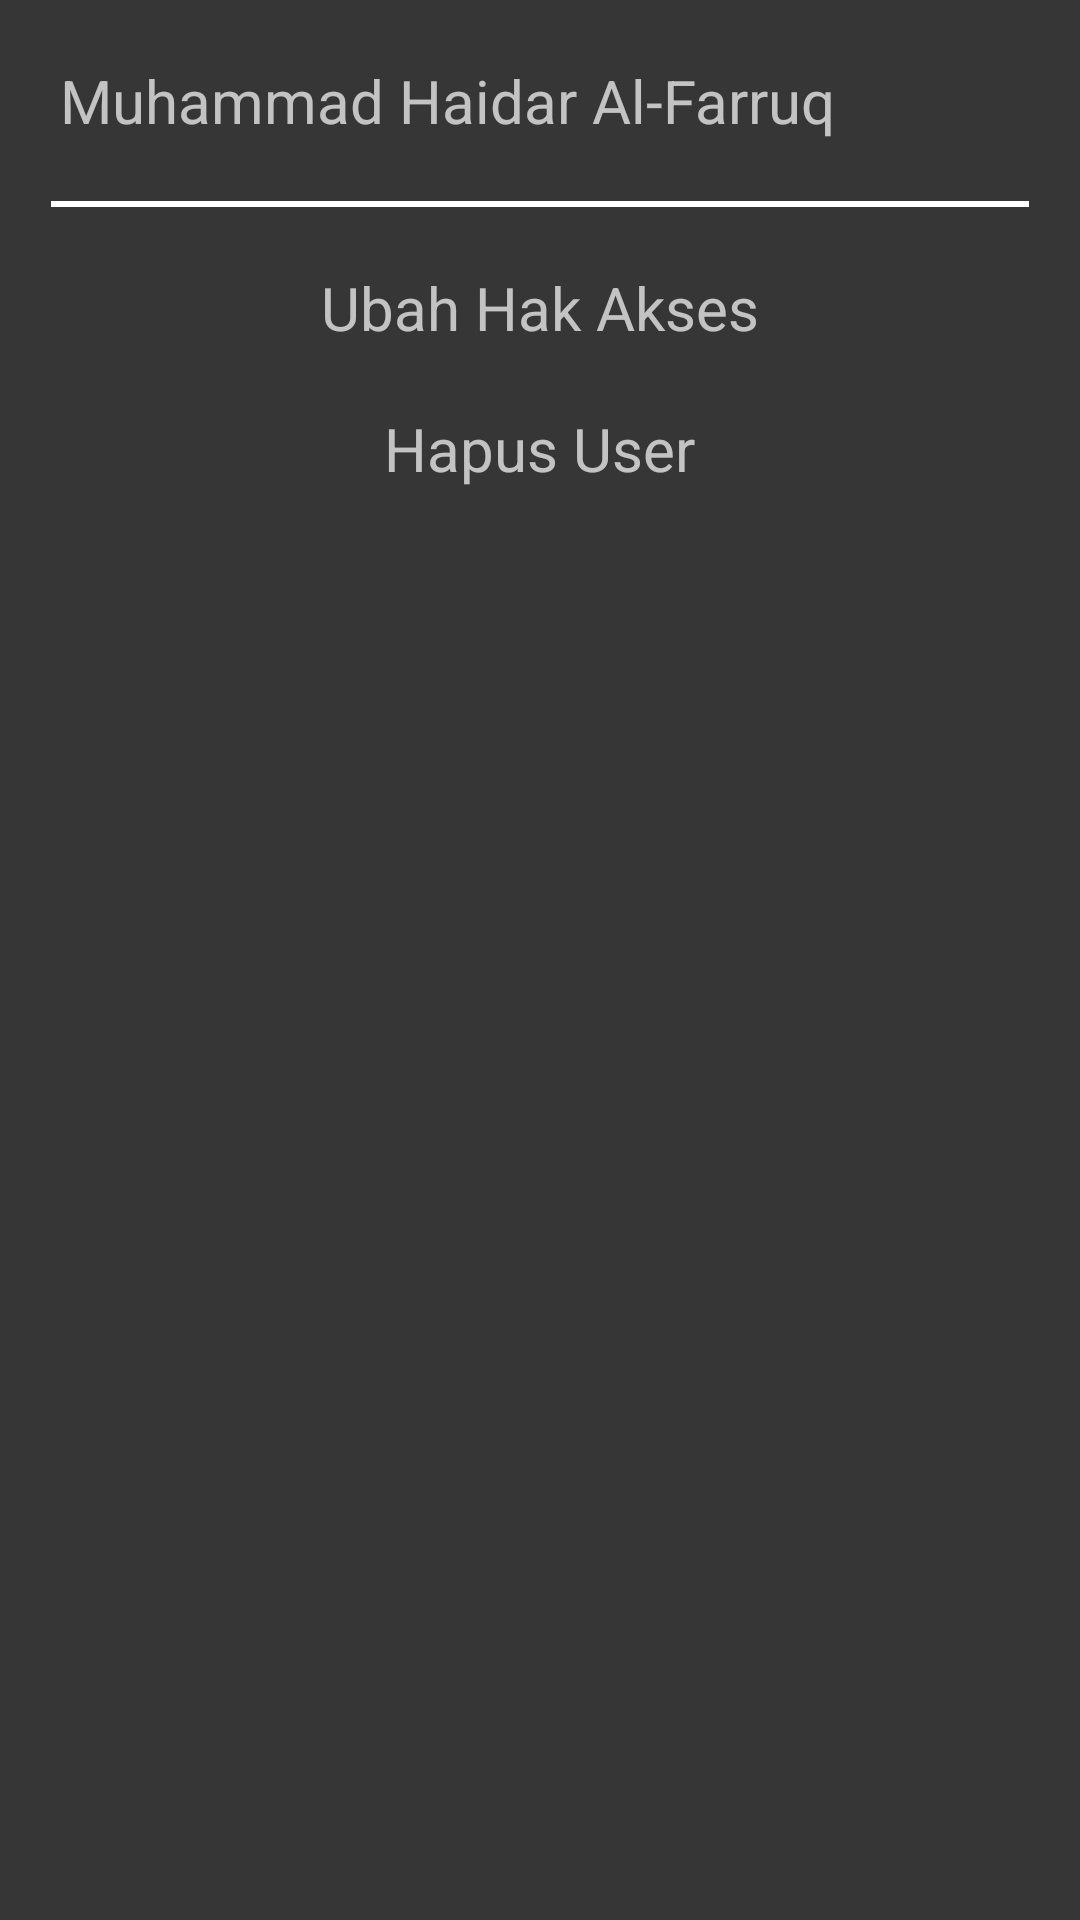

Write the Android layout XML for this screen, with the resource values it uses.
<!-- AndroidManifest.xml: application theme Theme.StockWise -->
<!-- res/layout/popup_detail_kelola_akun_user.xml -->
<?xml version="1.0" encoding="utf-8"?>
<LinearLayout
    xmlns:android="http://schemas.android.com/apk/res/android"
    android:layout_width="match_parent"
    android:layout_height="wrap_content"
    android:orientation="vertical"
    android:background="@color/gray_background">
    <TextView
        android:id="@+id/userNameTextView"
        android:layout_width="match_parent"
        android:layout_height="wrap_content"
        android:text="Muhammad Haidar Al-Farruq"
        android:textSize="20dp"
        android:layout_margin="20dp"/>
    <View
        android:layout_width="match_parent"
        android:layout_height="2dp"
        android:background="@color/white"
        android:layout_marginHorizontal="17dp"/>
    <LinearLayout
        android:layout_width="match_parent"
        android:layout_height="match_parent"
        android:orientation="vertical"
        android:layout_marginHorizontal="30dp"
        android:layout_marginTop="20dp">
        <TextView
            android:id="@+id/accessButton"
            android:layout_width="wrap_content"
            android:layout_height="wrap_content"
            android:text="Ubah Hak Akses"
            android:layout_gravity="center"
            android:textSize="20dp"
            android:layout_marginBottom="20dp"/>
        <TextView
            android:id="@+id/deleteUserButton"
            android:layout_width="wrap_content"
            android:layout_height="wrap_content"
            android:text="Hapus User"
            android:layout_gravity="center"
            android:textSize="20dp"
            android:layout_marginBottom="20dp"/>
    </LinearLayout>

</LinearLayout>
<!-- resources referenced by this layout -->
<resources>
  <color name="gray_background">#363636</color>
  <color name="white">#FFFFFFFF</color>
  <style name="Theme.StockWise" parent="Base.Theme.StockWise" />
  <style name="Base.Theme.StockWise" parent="Theme.MaterialComponents.NoActionBar">
          
          
      </style>
</resources>
